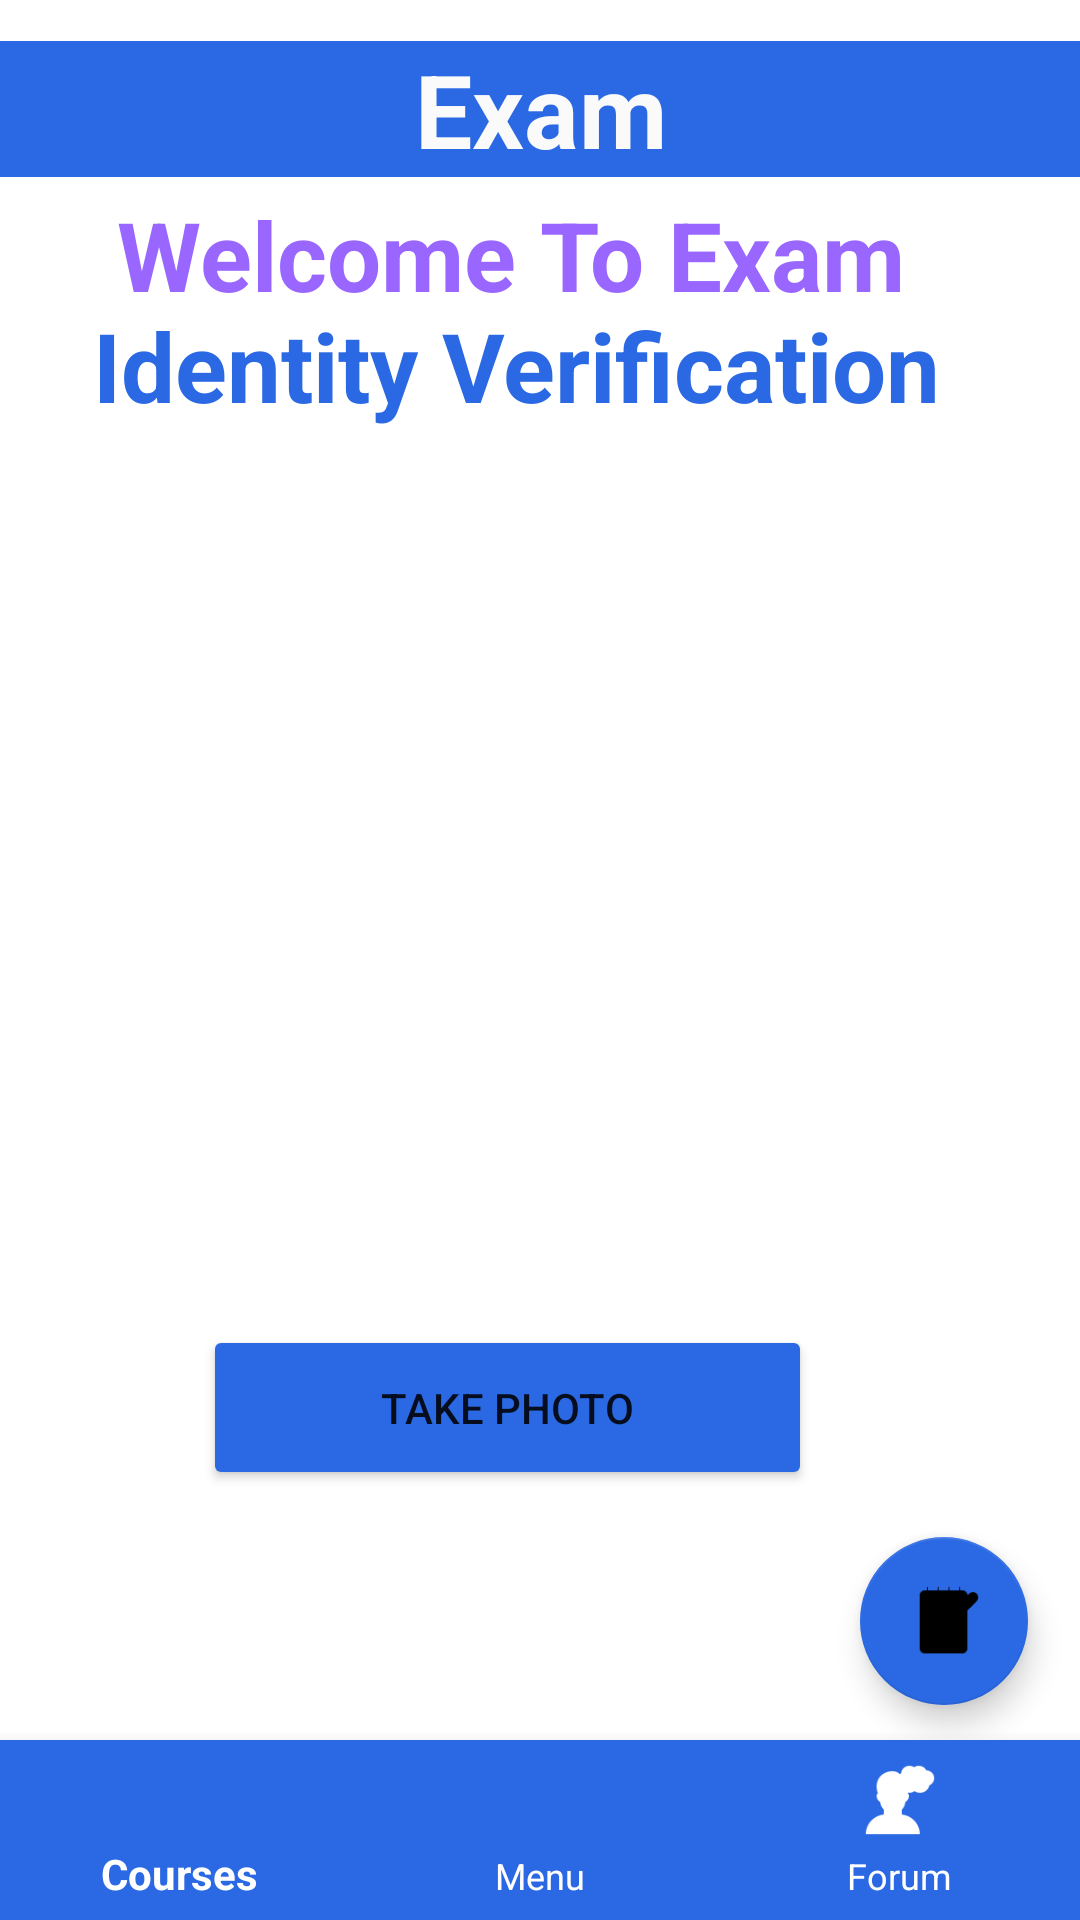

Layout XML and referenced resources for this Android screen:
<!-- AndroidManifest.xml: application theme Theme.CourseExamApp -->
<!-- res/layout/activity_exam_photo_capture.xml -->
<?xml version="1.0" encoding="utf-8"?>
<androidx.constraintlayout.widget.ConstraintLayout xmlns:android="http://schemas.android.com/apk/res/android"
    xmlns:app="http://schemas.android.com/apk/res-auto"
    xmlns:tools="http://schemas.android.com/tools"
    android:layout_width="match_parent"
    android:layout_height="match_parent"
    android:backgroundTint="#E91E63"
    tools:context=".ExamPhotoCapture">

    <TextView
        android:id="@+id/txt_html2"
        android:layout_width="373dp"
        android:layout_height="wrap_content"
        android:background="@color/main"
        android:backgroundTint="@color/main"
        android:text="@string/exam"
        android:textAlignment="center"
        android:textColor="#FAFAFA"
        android:textColorLink="#8C67CD"
        android:textSize="34sp"
        android:textStyle="bold"
        app:layout_constraintBottom_toBottomOf="parent"
        app:layout_constraintEnd_toEndOf="parent"
        app:layout_constraintStart_toStartOf="parent"
        app:layout_constraintTop_toTopOf="parent"
        app:layout_constraintVertical_bias="0.023" />

    <TextView
        android:id="@+id/tlevel"
        android:layout_width="149dp"
        android:layout_height="66dp"
        android:gravity="center"
        android:textColor="@color/main"
        android:textSize="20sp"
        app:layout_constraintBottom_toBottomOf="parent"
        app:layout_constraintEnd_toEndOf="parent"
        app:layout_constraintHorizontal_bias="0.5"
        app:layout_constraintStart_toStartOf="parent"
        app:layout_constraintTop_toTopOf="parent"
        app:layout_constraintVertical_bias="0.649" />

    <ImageView
        android:id="@+id/imageExam"
        android:layout_width="304dp"
        android:layout_height="186dp"
        app:layout_constraintBottom_toBottomOf="@+id/bottomNavigationView"
        app:layout_constraintEnd_toEndOf="parent"
        app:layout_constraintHorizontal_bias="0.496"
        app:layout_constraintStart_toStartOf="parent"
        app:layout_constraintTop_toTopOf="parent"
        app:layout_constraintVertical_bias="0.328"
        tools:srcCompat="@drawable/photo" />

    <Button
        android:id="@+id/photoButton"
        android:layout_width="203dp"
        android:layout_height="55dp"
        android:backgroundTint="@color/main"
        android:text="@string/btnphoto"
        app:layout_constraintBottom_toBottomOf="@+id/bottomNavigationView"
        app:layout_constraintEnd_toEndOf="parent"
        app:layout_constraintHorizontal_bias="0.432"
        app:layout_constraintStart_toStartOf="parent"
        app:layout_constraintTop_toTopOf="parent"
        app:layout_constraintVertical_bias="0.755" />

    <TextView
        android:id="@+id/txtphoto"
        android:layout_width="wrap_content"
        android:layout_height="wrap_content"
        android:text="@string/Photo"
        android:textColor="@color/main"
        android:textSize="32sp"
        android:textStyle="bold"
        app:layout_constraintBottom_toBottomOf="parent"
        app:layout_constraintEnd_toEndOf="parent"
        app:layout_constraintHorizontal_bias="0.401"
        app:layout_constraintStart_toStartOf="parent"
        app:layout_constraintTop_toTopOf="parent"
        app:layout_constraintVertical_bias="0.168" />

    <TextView
        android:id="@+id/txtphoto2"
        android:layout_width="wrap_content"
        android:layout_height="wrap_content"
        android:text="@string/welcome"
        android:textColor="@color/hint"
        android:textSize="32sp"
        android:textStyle="bold"
        app:layout_constraintBottom_toBottomOf="parent"
        app:layout_constraintEnd_toEndOf="parent"
        app:layout_constraintHorizontal_bias="0.401"
        app:layout_constraintStart_toStartOf="parent"
        app:layout_constraintTop_toTopOf="parent"
        app:layout_constraintVertical_bias="0.106" />

    <com.google.android.material.floatingactionbutton.FloatingActionButton
        android:id="@+id/floatingActionButton"
        android:layout_width="wrap_content"
        android:layout_height="wrap_content"
        android:clickable="true"
        android:src="@drawable/note2"
        app:backgroundTint="@color/main"
        app:layout_constraintBottom_toBottomOf="parent"
        app:layout_constraintEnd_toEndOf="parent"
        app:layout_constraintHorizontal_bias="0.943"
        app:layout_constraintStart_toStartOf="parent"
        app:layout_constraintTop_toTopOf="parent"
        app:layout_constraintVertical_bias="0.877" />

    <com.google.android.material.bottomnavigation.BottomNavigationView
        android:id="@+id/bottomNavigationView"
        android:layout_width="match_parent"
        android:layout_height="60dp"
        android:layout_marginTop="16dp"
        android:clickable="true"
        android:fadingEdge="horizontal"
        android:focusableInTouchMode="true"
        android:rotation="0"
        android:rotationX="0"
        android:textAlignment="center"
        app:backgroundTint="@color/main"
        app:itemIconTint="@color/white"
        app:itemTextAppearanceActive="@style/Widget.MaterialComponents.Toolbar"
        app:itemTextAppearanceInactive="@style/MaterialAlertDialog.MaterialComponents.Title.Icon.CenterStacked"
        app:itemTextColor="@color/white"
        app:layout_constraintBottom_toBottomOf="parent"
        app:layout_constraintEnd_toEndOf="parent"
        app:layout_constraintHorizontal_bias="0.0"

        app:layout_constraintStart_toStartOf="parent"
        app:layout_constraintTop_toTopOf="parent"
        app:layout_constraintVertical_bias="1.0"
        app:menu="@menu/bottomnav_bar" />

</androidx.constraintlayout.widget.ConstraintLayout>
<!-- resources referenced by this layout -->
<resources>
  <color name="hint">#9966ff</color>
  <color name="main">#2A69E3</color>
  <color name="white">#FFFFFF</color>
  <!-- drawable note2: png bitmap (drawable-v24, 2199 bytes) -->
  <!-- drawable photo: jpg bitmap (drawable-v24, 12899 bytes) -->
  <string name="Photo">Identity Verification</string>
  <string name="btnphoto">Take Photo</string>
  <string name="exam">Exam</string>
  <string name="welcome">Welcome To Exam</string>
  <style name="Theme.CourseExamApp" parent="Theme.MaterialComponents.DayNight.DarkActionBar">
          
          <item name="colorPrimary">@color/main</item>
          <item name="colorPrimaryVariant">@color/purple_700</item>
          <item name="colorOnPrimary">@color/white</item>
          
          <item name="colorSecondary">@color/teal_200</item>
          <item name="colorSecondaryVariant">@color/teal_700</item>
          <item name="colorOnSecondary">@color/black</item>
          
          <item name="android:statusBarColor" tools:targetApi="l">?attr/colorPrimaryVariant</item>
          
      </style>
  <color name="purple_700">#FF3700B3</color>
  <color name="teal_200">#FF03DAC5</color>
  <color name="teal_700">#FF018786</color>
  <color name="black">#FF000000</color>
</resources>
